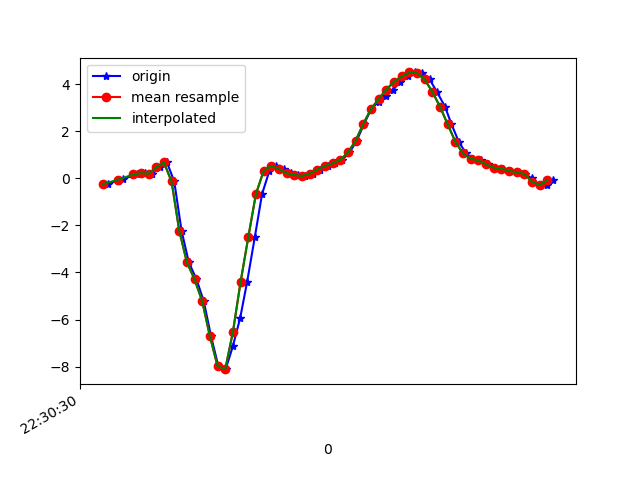

Values plotted in this chart, from the file beside it:
1617748230633, 443867333740510, -0.25220647, 0.12652685, 0.014757761
1617748230660, 443867352760606, -0.09949, -0.2693, 0.04041
1617748230674, 443867371780686, -0.02496, 0.1302, -0.05855
1617748230710, 443867390825566, 0.162, 0.2695, -0.02678
1617748230724, 443867409845646, 0.223, -0.185, -0.05732
1617748230731, 443867428897262, 0.2182, 0.3037, -0.08909
1617748230750, 443867447917966, 0.1962, -0.06162, -0.039
1617748230769, 443867466963470, 0.4625, -0.1496, 0.01354
1617748230788, 443867485984206, 0.6739, -0.02375, 0.2848
1617748230807, 443867505029710, -0.1361, -0.8228, 0.8455
1617748230826, 443867524051022, -2.222, -1.327, 1.202
1617748230845, 443867543096558, -3.57, -1.805, 1.586
1617748230865, 443867562117326, -4.291, -2.84, 2.07
1617748230884, 443867581162862, -5.223, -3.286, 2.279
1617748230903, 443867600183598, -6.711, -3.978, 2.187
1617748230922, 443867619229166, -7.977, -4.931, 1.917
1617748230941, 443867638225166, -8.105, -5.245, 1.453
1617748230960, 443867657269454, -7.128, -4.81, 1.001
1617748230979, 443867676288910, -5.927, -4.456, 0.5987
1617748230997, 443867695333198, -4.405, -4.321, 0.3116
1617748231017, 443867714352622, -2.511, -3.959, 0.1821
1617748231036, 443867733355534, -0.67, -3.364, 0.0172
1617748231055, 443867752373262, 0.3086, -2.826, -0.07687
1617748231073, 443867771415758, 0.5358, -2.262, -0.07321
1617748231092, 443867790433358, 0.3916, -1.481, -0.1062
1617748231112, 443867809475854, 0.2145, -0.7323, -0.1868
1617748231131, 443867828501198, 0.1424, -0.196, -0.1978
1617748231149, 443867847543950, 0.09721, 0.2621, -0.1978
1617748231168, 443867866561934, 0.1925, 0.7056, -0.1404
1617748231187, 443867885604686, 0.3721, 1.09, -0.07565
1617748231207, 443867904622606, 0.5224, 1.376, -0.04877
1617748231226, 443867923665358, 0.6397, 1.606, -0.02922
1617748231245, 443867942685454, 0.7814, 1.849, 9.7E-5
1617748231264, 443867961728270, 1.095, 2.079, 0.009871
1617748231283, 443867980746254, 1.596, 2.283, -0.001125
1617748231302, 443867999789070, 2.309, 2.46, -0.04877
1617748231321, 443868018807054, 2.94, 2.532, -0.1783
1617748231340, 443868037842382, 3.253, 2.62, -0.3261
1617748231359, 443868056860238, 3.481, 2.844, -0.4764
1617748231378, 443868075902862, 3.767, 2.979, -0.6621
1617748231397, 443868094945422, 4.103, 2.814, -0.8734
1617748231416, 443868113963214, 4.324, 2.601, -1.077
1617748231435, 443868133004046, 4.494, 2.492, -1.261
1617748231454, 443868152021774, 4.471, 2.366, -1.38
1617748231473, 443868171064334, 4.199, 2.122, -1.46
1617748231492, 443868190082126, 3.672, 1.9, -1.484
1617748231513, 443868209124686, 3.046, 1.761, -1.449
1617748231530, 443868228142414, 2.298, 1.572, -1.322
1617748231549, 443868247165646, 1.557, 1.282, -1.123
1617748231568, 443868266182926, 1.053, 1.056, -0.9529
1617748231587, 443868285225102, 0.829, 0.9414, -0.7928
1617748231606, 443868304242446, 0.7643, 0.8877, -0.6389
1617748231626, 443868323284494, 0.5908, 0.7826, -0.5472
1617748231644, 443868342309390, 0.4527, 0.6458, -0.4849
1617748231664, 443868361351694, 0.4075, 0.5395, -0.3909
1617748231682, 443868380369038, 0.3183, 0.4295, -0.3139
1617748231702, 443868399411342, 0.2499, 0.333, -0.243
1617748231721, 443868418428814, 0.1888, 0.2511, -0.1893
1617748231740, 443868437478798, -0.009082, 0.1644, -0.127
1617748231759, 443868456496398, -0.2754, 0.08621, -0.08054
1617748231778, 443868475663405, -0.2913, 0.04223, -0.0671
... 1 more rows
